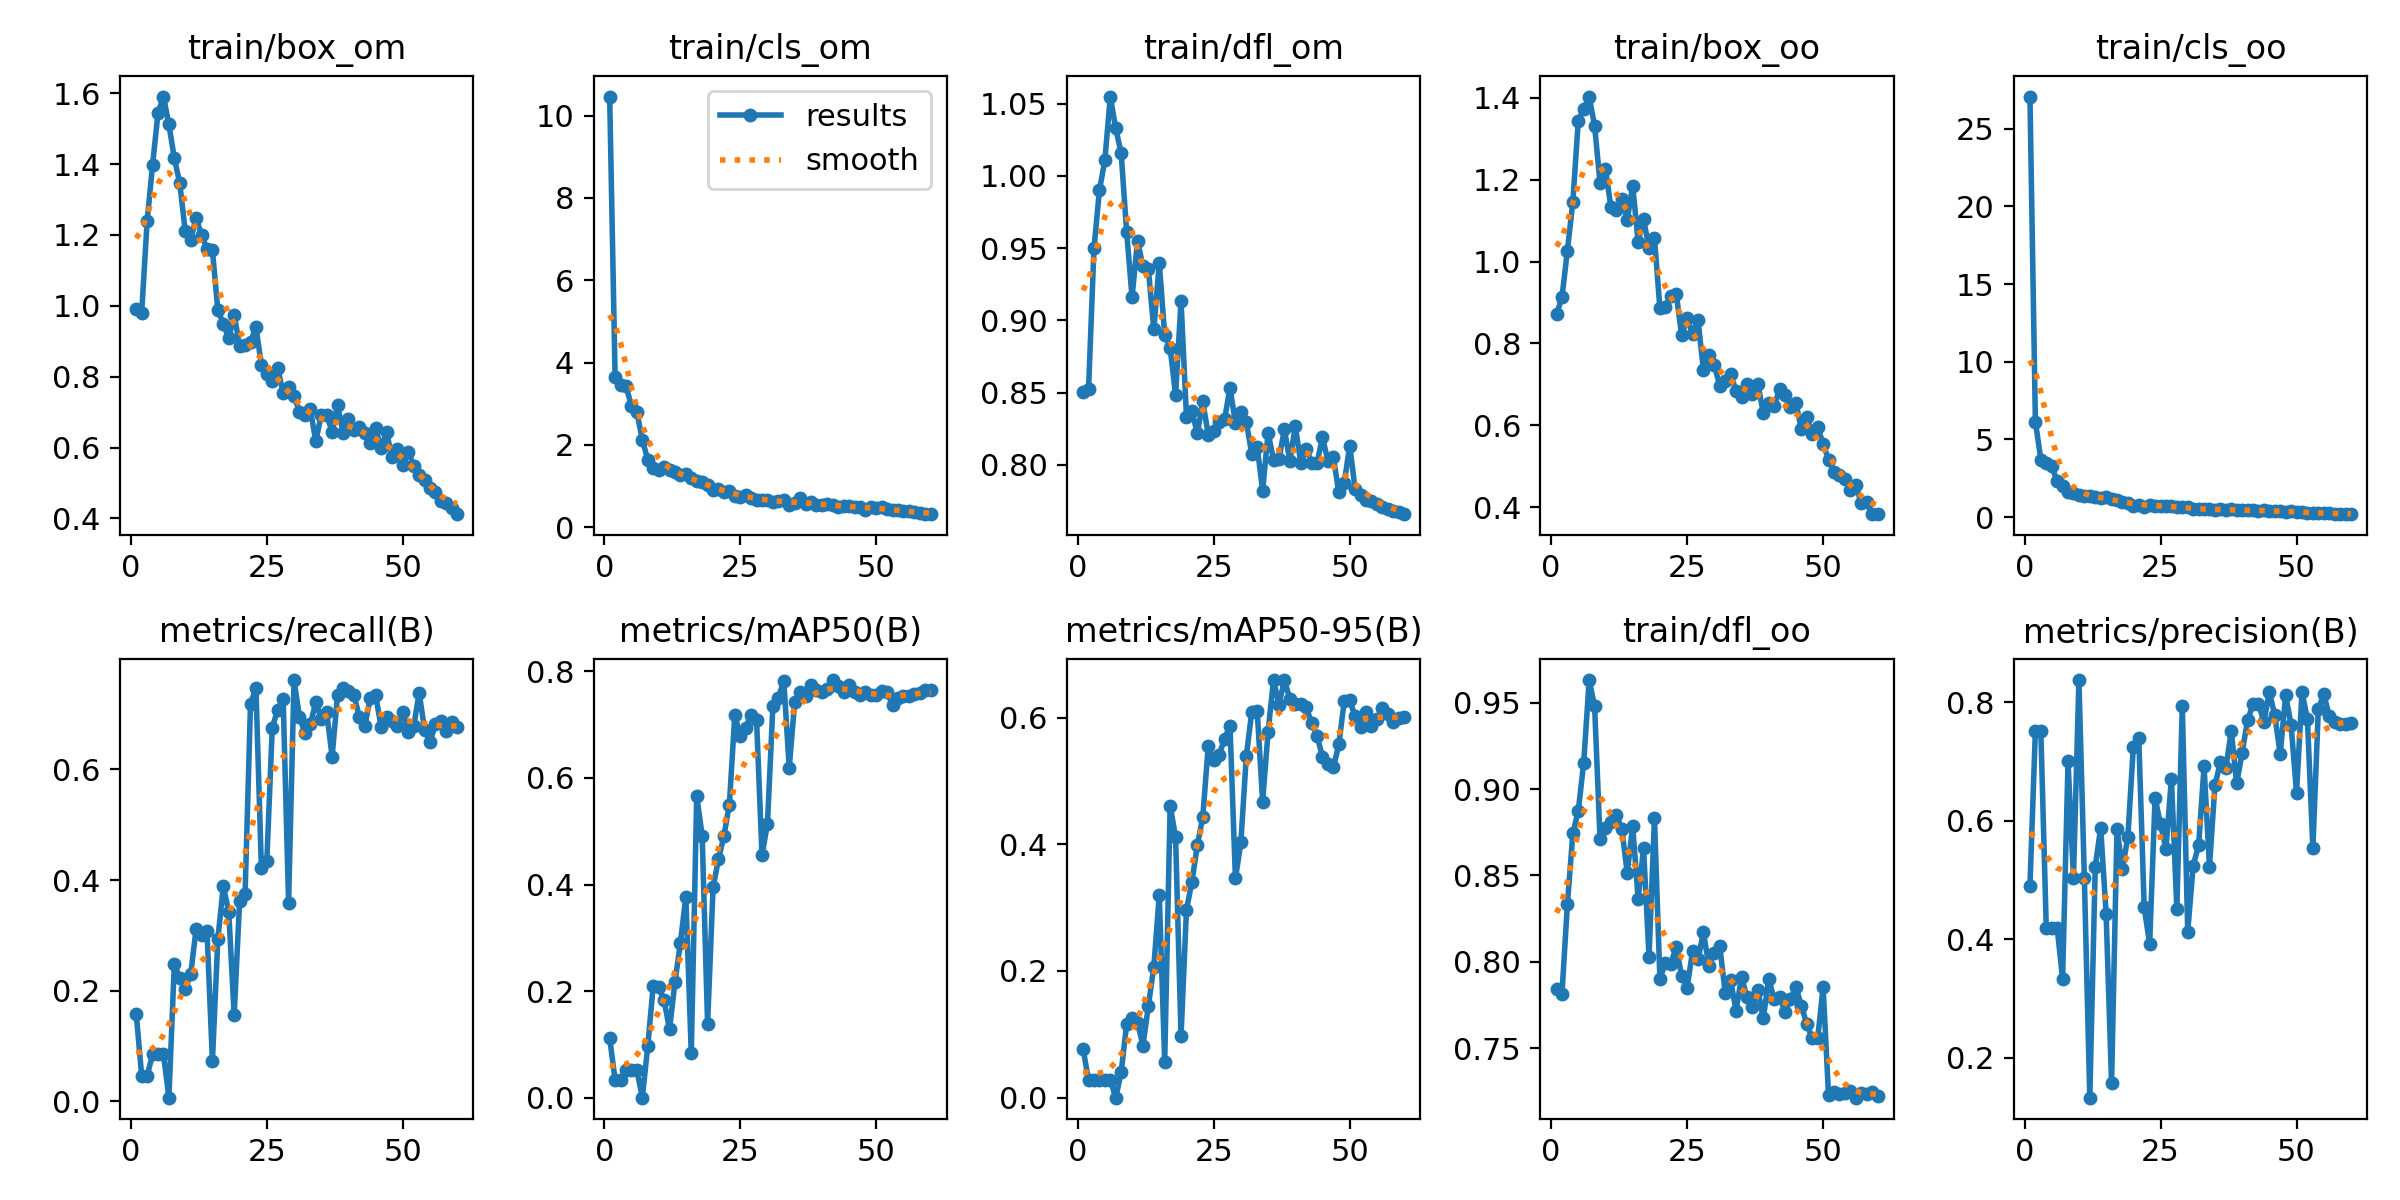

The table this chart was drawn from, first rows:
epoch, train/box_om, train/cls_om, train/dfl_om, train/box_oo, train/cls_oo, train/dfl_oo, metrics/precision(B), metrics/recall(B), metrics/mAP50(B), metrics/mAP50-95(B), val/box_om, val/cls_om, val/dfl_om, val/box_oo, val/cls_oo, val/dfl_oo, lr/pg0, lr/pg1, lr/pg2
1, 0.99, 10.46, 0.8508, 0.8708, 27.07, 0.7844, 0.49, 0.1579, 0.112, 0.0771, 1.093, 4.284, 0.8643, 1.068, 8.525, 0.8295, 0.0004739, 0.0004739, 0.0004739
2, 0.9811, 3.643, 0.8523, 0.9125, 6.154, 0.7815, 0.7523, 0.04575, 0.03318, 0.02747, 1.351, 4.62, 0.9408, 1.294, 6.3, 0.8835, 0.0009345, 0.0009345, 0.0009345
3, 1.238, 3.456, 0.9498, 1.027, 3.702, 0.8333, 0.7523, 0.04575, 0.03318, 0.02747, 1.485, 3387, 1.026, 1.405, 8801, 0.975, 0.00138, 0.00138, 0.00138
4, 1.398, 3.422, 0.99, 1.145, 3.476, 0.8743, 0.4196, 0.08497, 0.05175, 0.028, 1.968, 6271, 1.638, 1.769, 17819, 1.24, 0.001358, 0.001358, 0.001358
5, 1.544, 2.955, 1.011, 1.344, 3.279, 0.8874, 0.4196, 0.08497, 0.05175, 0.028, 3.072, 5.1379e+05, 10.97, 1.067, 99842, 1.757, 0.001358, 0.001358, 0.001358
6, 1.591, 2.796, 1.055, 1.373, 2.304, 0.9153, 0.4196, 0.08497, 0.05175, 0.028, 3.014, 32526, 81.08, 1.175, 4.709e+05, 7.833, 0.001335, 0.001335, 0.001335
7, 1.512, 2.126, 1.033, 1.403, 2.022, 0.9631, 0.3333, 0.00654, 1e-05, 0, 2.691, 2444, 25.34, 2.035, 12236, 10.11, 0.001311, 0.001311, 0.001311
8, 1.416, 1.643, 1.016, 1.331, 1.6, 0.948, 0.7004, 0.2484, 0.09631, 0.04024, 1.705, 5.951, 1.046, 1.651, 17.52, 0.9938, 0.001288, 0.001288, 0.001288
9, 1.346, 1.441, 0.9615, 1.192, 1.523, 0.871, 0.5041, 0.2222, 0.2097, 0.1156, 1.596, 9.764, 1.04, 1.494, 2.63, 0.9937, 0.001264, 0.001264, 0.001264
10, 1.21, 1.4, 0.916, 1.226, 1.404, 0.8773, 0.8378, 0.2026, 0.2078, 0.125, 1.462, 3.852, 1.205, 1.596, 2.509, 1.097, 0.00124, 0.00124, 0.00124
11, 1.187, 1.461, 0.9552, 1.132, 1.354, 0.8808, 0.5036, 0.2295, 0.1828, 0.1182, 1.408, 2.046, 0.9868, 1.572, 2.247, 0.9854, 0.001217, 0.001217, 0.001217
12, 1.247, 1.399, 0.9373, 1.125, 1.373, 0.885, 0.1327, 0.3107, 0.1282, 0.08231, 1.77, 3.793, 1.138, 1.682, 3.987, 1.021, 0.001193, 0.001193, 0.001193
13, 1.201, 1.338, 0.9353, 1.154, 1.268, 0.877, 0.5225, 0.3014, 0.2168, 0.1449, 1.379, 2.152, 0.9565, 1.497, 2.372, 0.9609, 0.00117, 0.00117, 0.00117
14, 1.16, 1.267, 0.8937, 1.102, 1.245, 0.8515, 0.5885, 0.3082, 0.2905, 0.2063, 1.314, 2.095, 0.949, 1.333, 2.146, 0.9284, 0.001146, 0.001146, 0.001146
15, 1.157, 1.298, 0.9397, 1.185, 1.295, 0.8786, 0.4435, 0.07294, 0.3771, 0.3197, 2.788, 6.186, 3.201, 1.195, 7.381, 1.183, 0.001123, 0.001123, 0.001123
16, 0.9871, 1.201, 0.8898, 1.049, 1.155, 0.8365, 0.1574, 0.2937, 0.08331, 0.05681, 1.481, 3.156, 1.834, 1.488, 11.78, 0.9777, 0.001099, 0.001099, 0.001099
17, 0.9498, 1.121, 0.8811, 1.104, 1.099, 0.8658, 0.5863, 0.3885, 0.5661, 0.4611, 1.225, 2.083, 1.112, 1.269, 2.019, 0.9202, 0.001075, 0.001075, 0.001075
18, 0.908, 1.089, 0.8482, 1.033, 0.9682, 0.803, 0.5191, 0.3427, 0.492, 0.411, 1.436, 2.475, 1.194, 1.571, 2.816, 1.032, 0.001052, 0.001052, 0.001052
19, 0.9753, 1.022, 0.9134, 1.058, 0.9313, 0.8831, 0.5736, 0.1554, 0.1384, 0.09725, 1.546, 3.204, 1.066, 1.537, 2.992, 1.02, 0.001028, 0.001028, 0.001028
20, 0.887, 0.9028, 0.8334, 0.8855, 0.7457, 0.7901, 0.7247, 0.3629, 0.3945, 0.2966, 1.019, 1.577, 0.8804, 1.223, 1.773, 0.9252, 0.001005, 0.001005, 0.001005
21, 0.8885, 0.9406, 0.8371, 0.8894, 0.7609, 0.7995, 0.7401, 0.3744, 0.4474, 0.3408, 1.152, 1.668, 0.8967, 1.279, 1.73, 0.924, 0.000981, 0.000981, 0.000981
22, 0.898, 0.8551, 0.8218, 0.916, 0.6774, 0.7988, 0.4538, 0.7178, 0.4914, 0.3987, 1.153, 1.613, 0.8999, 1.207, 1.881, 0.9035, 0.0009574, 0.0009574, 0.0009574
23, 0.9404, 0.8919, 0.8439, 0.9216, 0.7989, 0.8086, 0.3929, 0.7474, 0.5502, 0.4433, 1.069, 1.515, 0.874, 1.042, 1.613, 0.8942, 0.0009338, 0.0009338, 0.0009338
24, 0.833, 0.7588, 0.8209, 0.8195, 0.7371, 0.7917, 0.6389, 0.4209, 0.7184, 0.5547, 1.087, 1.536, 0.8832, 1.109, 1.625, 0.8957, 0.0009103, 0.0009103, 0.0009103
25, 0.8068, 0.7311, 0.8233, 0.8612, 0.7371, 0.7851, 0.594, 0.4345, 0.6783, 0.5327, 1.089, 1.639, 0.8763, 1.091, 1.708, 0.8833, 0.0008867, 0.0008867, 0.0008867
26, 0.7884, 0.7867, 0.8298, 0.8228, 0.7422, 0.8061, 0.5529, 0.6753, 0.6941, 0.5403, 1.019, 1.453, 0.8807, 1.103, 1.621, 0.8821, 0.0008631, 0.0008631, 0.0008631
27, 0.8258, 0.7181, 0.8315, 0.8582, 0.6941, 0.8014, 0.6716, 0.7082, 0.7185, 0.5668, 0.9678, 1.374, 0.873, 1.006, 1.455, 0.8831, 0.0008395, 0.0008395, 0.0008395
28, 0.7527, 0.6667, 0.8533, 0.7346, 0.649, 0.817, 0.4519, 0.7281, 0.7084, 0.5869, 1.026, 1.617, 0.8761, 1.087, 1.657, 0.8976, 0.000816, 0.000816, 0.000816
29, 0.7702, 0.6598, 0.8287, 0.7726, 0.6462, 0.7977, 0.7946, 0.3592, 0.455, 0.346, 0.9713, 1.489, 0.8616, 1.097, 1.507, 0.8899, 0.0007924, 0.0007924, 0.0007924
30, 0.7463, 0.6502, 0.8369, 0.7477, 0.6191, 0.8051, 0.4132, 0.7616, 0.5144, 0.4029, 0.9815, 1.42, 0.8598, 1.121, 1.501, 0.8883, 0.0007688, 0.0007688, 0.0007688
31, 0.7011, 0.6181, 0.8295, 0.6955, 0.4968, 0.8092, 0.5247, 0.6949, 0.7354, 0.5393, 0.9216, 1.413, 0.8558, 1.121, 1.447, 0.8859, 0.0007452, 0.0007452, 0.0007452
32, 0.692, 0.6432, 0.8078, 0.7084, 0.5089, 0.7822, 0.5586, 0.6662, 0.7504, 0.6089, 1.022, 1.392, 0.8787, 1.106, 1.442, 0.8958, 0.0007216, 0.0007216, 0.0007216
33, 0.7081, 0.6732, 0.8125, 0.7241, 0.5019, 0.7893, 0.6919, 0.6813, 0.7828, 0.6107, 0.9893, 1.308, 0.8647, 1.078, 1.318, 0.8856, 0.0006981, 0.0006981, 0.0006981
34, 0.6176, 0.5356, 0.7822, 0.6844, 0.5089, 0.7718, 0.523, 0.7216, 0.6191, 0.4673, 1.035, 1.317, 0.8698, 1.205, 1.176, 0.9011, 0.0006745, 0.0006745, 0.0006745
35, 0.692, 0.5853, 0.8222, 0.6695, 0.4478, 0.791, 0.66, 0.6917, 0.7419, 0.5777, 1.013, 1.532, 0.8683, 1.178, 1.362, 0.8974, 0.0006509, 0.0006509, 0.0006509
36, 0.6921, 0.7011, 0.8037, 0.7002, 0.5379, 0.7798, 0.6992, 0.7032, 0.7606, 0.6591, 0.975, 1.227, 0.8628, 1.115, 1.236, 0.891, 0.0006273, 0.0006273, 0.0006273
37, 0.6446, 0.5596, 0.8041, 0.6769, 0.4355, 0.7736, 0.6887, 0.6233, 0.7538, 0.6205, 0.9544, 1.27, 0.8551, 1.096, 1.363, 0.8846, 0.0006038, 0.0006038, 0.0006038
38, 0.7203, 0.6154, 0.8246, 0.7014, 0.4978, 0.7839, 0.7518, 0.7346, 0.7739, 0.6591, 1.031, 1.177, 0.8681, 1.18, 1.151, 0.8986, 0.0005802, 0.0005802, 0.0005802
39, 0.6414, 0.5472, 0.8026, 0.6307, 0.4525, 0.7673, 0.6632, 0.7479, 0.7654, 0.6296, 0.986, 1.345, 0.86, 1.134, 1.297, 0.8866, 0.0005566, 0.0005566, 0.0005566
40, 0.6801, 0.5347, 0.8271, 0.6547, 0.447, 0.79, 0.7154, 0.7412, 0.7618, 0.6218, 1.067, 1.364, 0.8703, 1.2, 1.363, 0.8994, 0.000533, 0.000533, 0.000533
41, 0.6508, 0.5601, 0.8016, 0.6477, 0.4378, 0.7785, 0.7699, 0.7347, 0.767, 0.621, 0.9337, 1.221, 0.8441, 1.059, 1.27, 0.8809, 0.0005094, 0.0005094, 0.0005094
42, 0.658, 0.5436, 0.8113, 0.6877, 0.4573, 0.7797, 0.7971, 0.6953, 0.7838, 0.6162, 0.897, 1.109, 0.8485, 1.099, 1.153, 0.8824, 0.0004859, 0.0004859, 0.0004859
43, 0.6402, 0.503, 0.8015, 0.6746, 0.3978, 0.7708, 0.7978, 0.6779, 0.7724, 0.5915, 1.022, 1.234, 0.8691, 1.16, 1.342, 0.8903, 0.0004623, 0.0004623, 0.0004623
44, 0.6123, 0.5266, 0.8015, 0.6445, 0.4595, 0.7785, 0.7676, 0.7284, 0.7614, 0.5713, 0.9869, 1.196, 0.8617, 1.101, 1.288, 0.8708, 0.0004387, 0.0004387, 0.0004387
45, 0.6554, 0.5141, 0.819, 0.6533, 0.4019, 0.7853, 0.8174, 0.7349, 0.7753, 0.5378, 0.9673, 1.165, 0.8538, 1.101, 1.152, 0.877, 0.0004151, 0.0004151, 0.0004151
46, 0.5983, 0.4844, 0.8027, 0.5907, 0.3879, 0.7747, 0.7783, 0.6765, 0.7621, 0.5272, 0.9635, 1.244, 0.8643, 1.079, 1.296, 0.8861, 0.0003916, 0.0003916, 0.0003916
47, 0.6441, 0.4968, 0.8053, 0.6198, 0.3636, 0.764, 0.7128, 0.695, 0.7563, 0.5212, 0.9963, 1.18, 0.8561, 1.097, 1.372, 0.8745, 0.000368, 0.000368, 0.000368
48, 0.5726, 0.4294, 0.7809, 0.5781, 0.3518, 0.7557, 0.8125, 0.6875, 0.761, 0.5575, 1.035, 1.168, 0.8761, 1.132, 1.284, 0.8829, 0.0003444, 0.0003444, 0.0003444
49, 0.5968, 0.4986, 0.7875, 0.596, 0.4209, 0.7557, 0.7614, 0.6788, 0.755, 0.626, 0.9653, 1.328, 0.8649, 1.064, 1.415, 0.8734, 0.0003208, 0.0003208, 0.0003208
50, 0.5507, 0.4568, 0.8134, 0.5537, 0.3393, 0.7853, 0.6476, 0.704, 0.7556, 0.6269, 0.9625, 1.309, 0.8605, 1.034, 1.423, 0.8747, 0.0002972, 0.0002972, 0.0002972
51, 0.5881, 0.4838, 0.7833, 0.5161, 0.3125, 0.7227, 0.8173, 0.6679, 0.7624, 0.6021, 0.9476, 1.2, 0.8727, 1.009, 1.244, 0.8791, 0.0002737, 0.0002737, 0.0002737
52, 0.5492, 0.4429, 0.7789, 0.4867, 0.2827, 0.7248, 0.7722, 0.6776, 0.7616, 0.5855, 0.9596, 1.308, 0.8706, 1.032, 1.307, 0.8807, 0.0002501, 0.0002501, 0.0002501
53, 0.5233, 0.4292, 0.7756, 0.4792, 0.2692, 0.7237, 0.5534, 0.7386, 0.7363, 0.6092, 0.9621, 1.34, 0.8703, 1.039, 1.389, 0.8707, 0.0002265, 0.0002265, 0.0002265
54, 0.5072, 0.4097, 0.7753, 0.468, 0.2658, 0.7239, 0.7888, 0.6716, 0.7502, 0.5874, 0.9377, 1.162, 0.8578, 1.023, 1.3, 0.8694, 0.0002029, 0.0002029, 0.0002029
55, 0.4859, 0.3896, 0.7728, 0.4415, 0.2645, 0.7251, 0.8139, 0.6494, 0.7548, 0.597, 0.9624, 1.132, 0.861, 1.064, 1.318, 0.8773, 0.0001793, 0.0001793, 0.0001793
56, 0.4757, 0.3869, 0.7711, 0.4534, 0.2401, 0.7214, 0.7778, 0.6824, 0.7548, 0.6153, 0.9567, 1.168, 0.8606, 1.079, 1.344, 0.879, 0.0001558, 0.0001558, 0.0001558
57, 0.4502, 0.363, 0.7693, 0.41, 0.2199, 0.724, 0.767, 0.6873, 0.7576, 0.6057, 0.934, 1.167, 0.8573, 1.065, 1.34, 0.8762, 0.0001322, 0.0001322, 0.0001322
58, 0.4444, 0.3435, 0.7684, 0.4123, 0.2077, 0.7237, 0.7639, 0.6694, 0.7586, 0.5923, 0.9238, 1.144, 0.8542, 1.046, 1.337, 0.8715, 0.0001086, 0.0001086, 0.0001086
59, 0.4298, 0.3305, 0.7674, 0.3833, 0.2038, 0.7246, 0.764, 0.6861, 0.7642, 0.5987, 0.9255, 1.114, 0.8543, 1.031, 1.298, 0.8687, 8.5026e-05, 8.5026e-05, 8.5026e-05
60, 0.4121, 0.318, 0.7659, 0.3827, 0.1893, 0.7221, 0.7651, 0.6758, 0.7651, 0.6005, 0.9166, 1.109, 0.8521, 1.017, 1.303, 0.8679, 6.1447e-05, 6.1447e-05, 6.1447e-05
